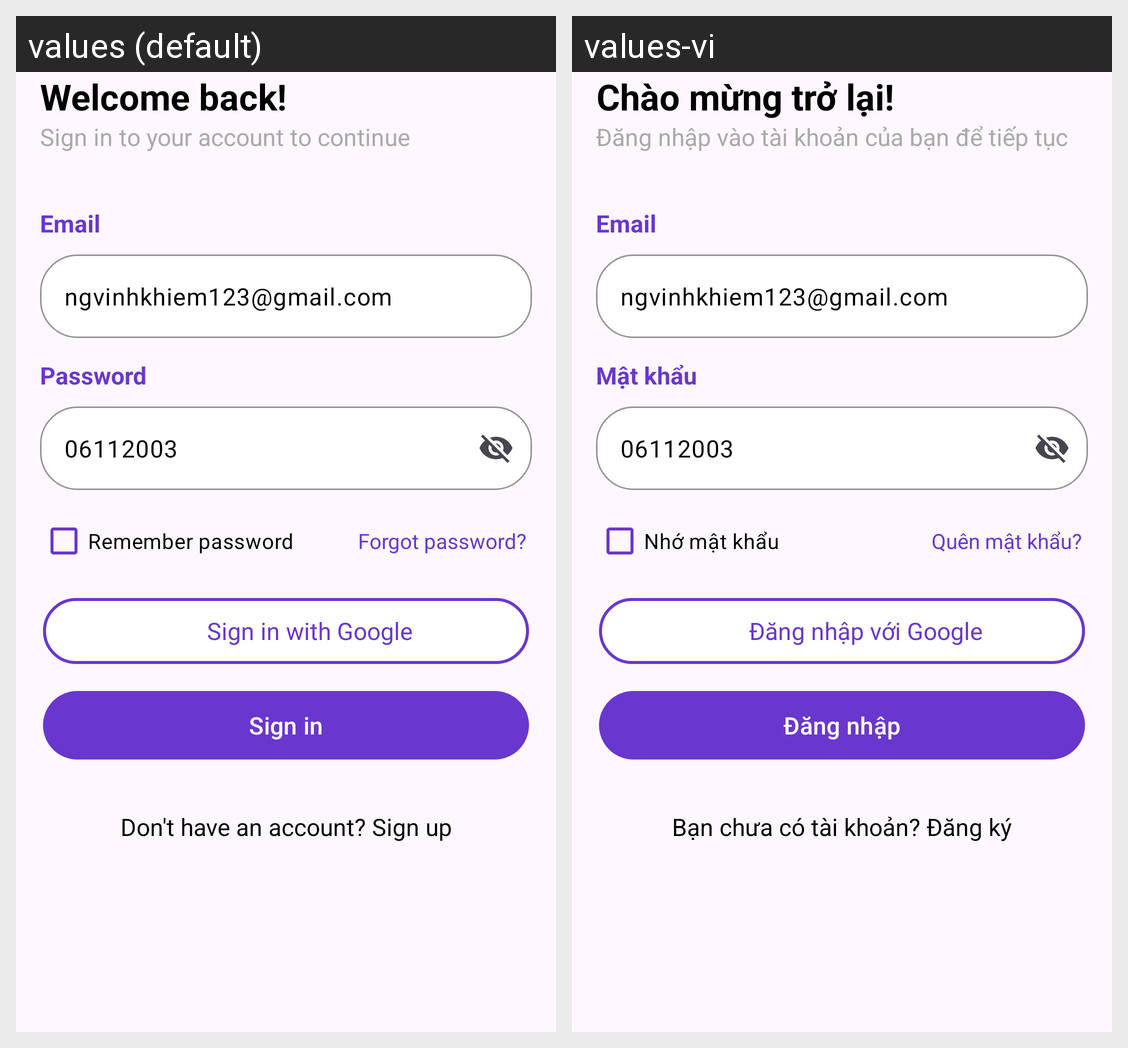

Translations of the strings shown on this Android screen, per locale in the grid:
Android screen res/layout/fragment_signin.xml rendered under 2 locales, left to right: values (default), values-vi. Device: Nexus 5 (rendered at 1080×1920; each locale shown at half size, 540×960, under a caption strip naming it); theme Theme.CineZone.
Strings drawn on this screen, with the default value and each locale's value (text and hints the layout hard-codes, and strings that could not be matched under every locale, appear in the picture but are not listed):

welcome_back
  values: Welcome back!
  values-vi: Chào mừng trở lại!

welcome_info
  values: Sign in to your account to continue
  values-vi: Đăng nhập vào tài khoản của bạn để tiếp tục

email
  values: Email
  values-vi: Email

enter_email
  values: Enter your email
  values-vi: Nhập email của bạn

password
  values: Password
  values-vi: Mật khẩu

enter_password
  values: Enter your password
  values-vi: Nhập mật khẩu của bạn

remember_password
  values: Remember password
  values-vi: Nhớ mật khẩu

forgot_password
  values: Forgot password?
  values-vi: Quên mật khẩu?

sign_in_gg
  values: Sign in with Google
  values-vi: Đăng nhập với Google

sign_in
  values: Sign in
  values-vi: Đăng nhập

signup_prompt
  values: Don't have an account? Sign up
  values-vi: Bạn chưa có tài khoản? Đăng ký
